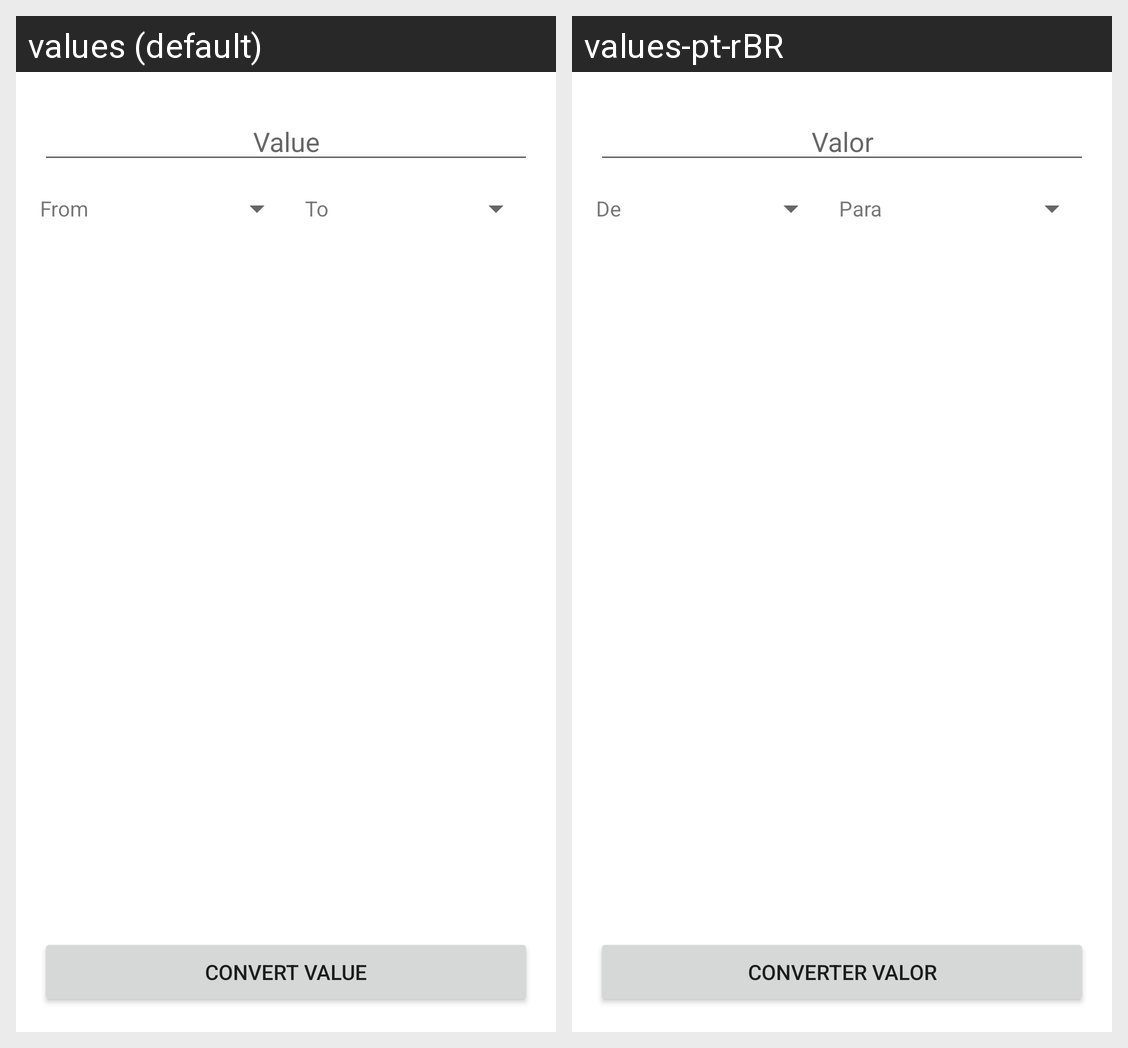

Translations of the strings shown on this Android screen, per locale in the grid:
Android screen res/layout/activity_main.xml rendered under 2 locales, left to right: values (default), values-pt-rBR. Device: Nexus 5 (rendered at 1080×1920; each locale shown at half size, 540×960, under a caption strip naming it); theme Theme.SimpleCurrencyConverter.
Strings drawn on this screen, with the default value and each locale's value (text and hints the layout hard-codes, and strings that could not be matched under every locale, appear in the picture but are not listed):

value
  values: Value
  values-pt-rBR: Valor

from
  values: From
  values-pt-rBR: De

to
  values: To
  values-pt-rBR: Para

converte
  values: convert value
  values-pt-rBR: converter valor
